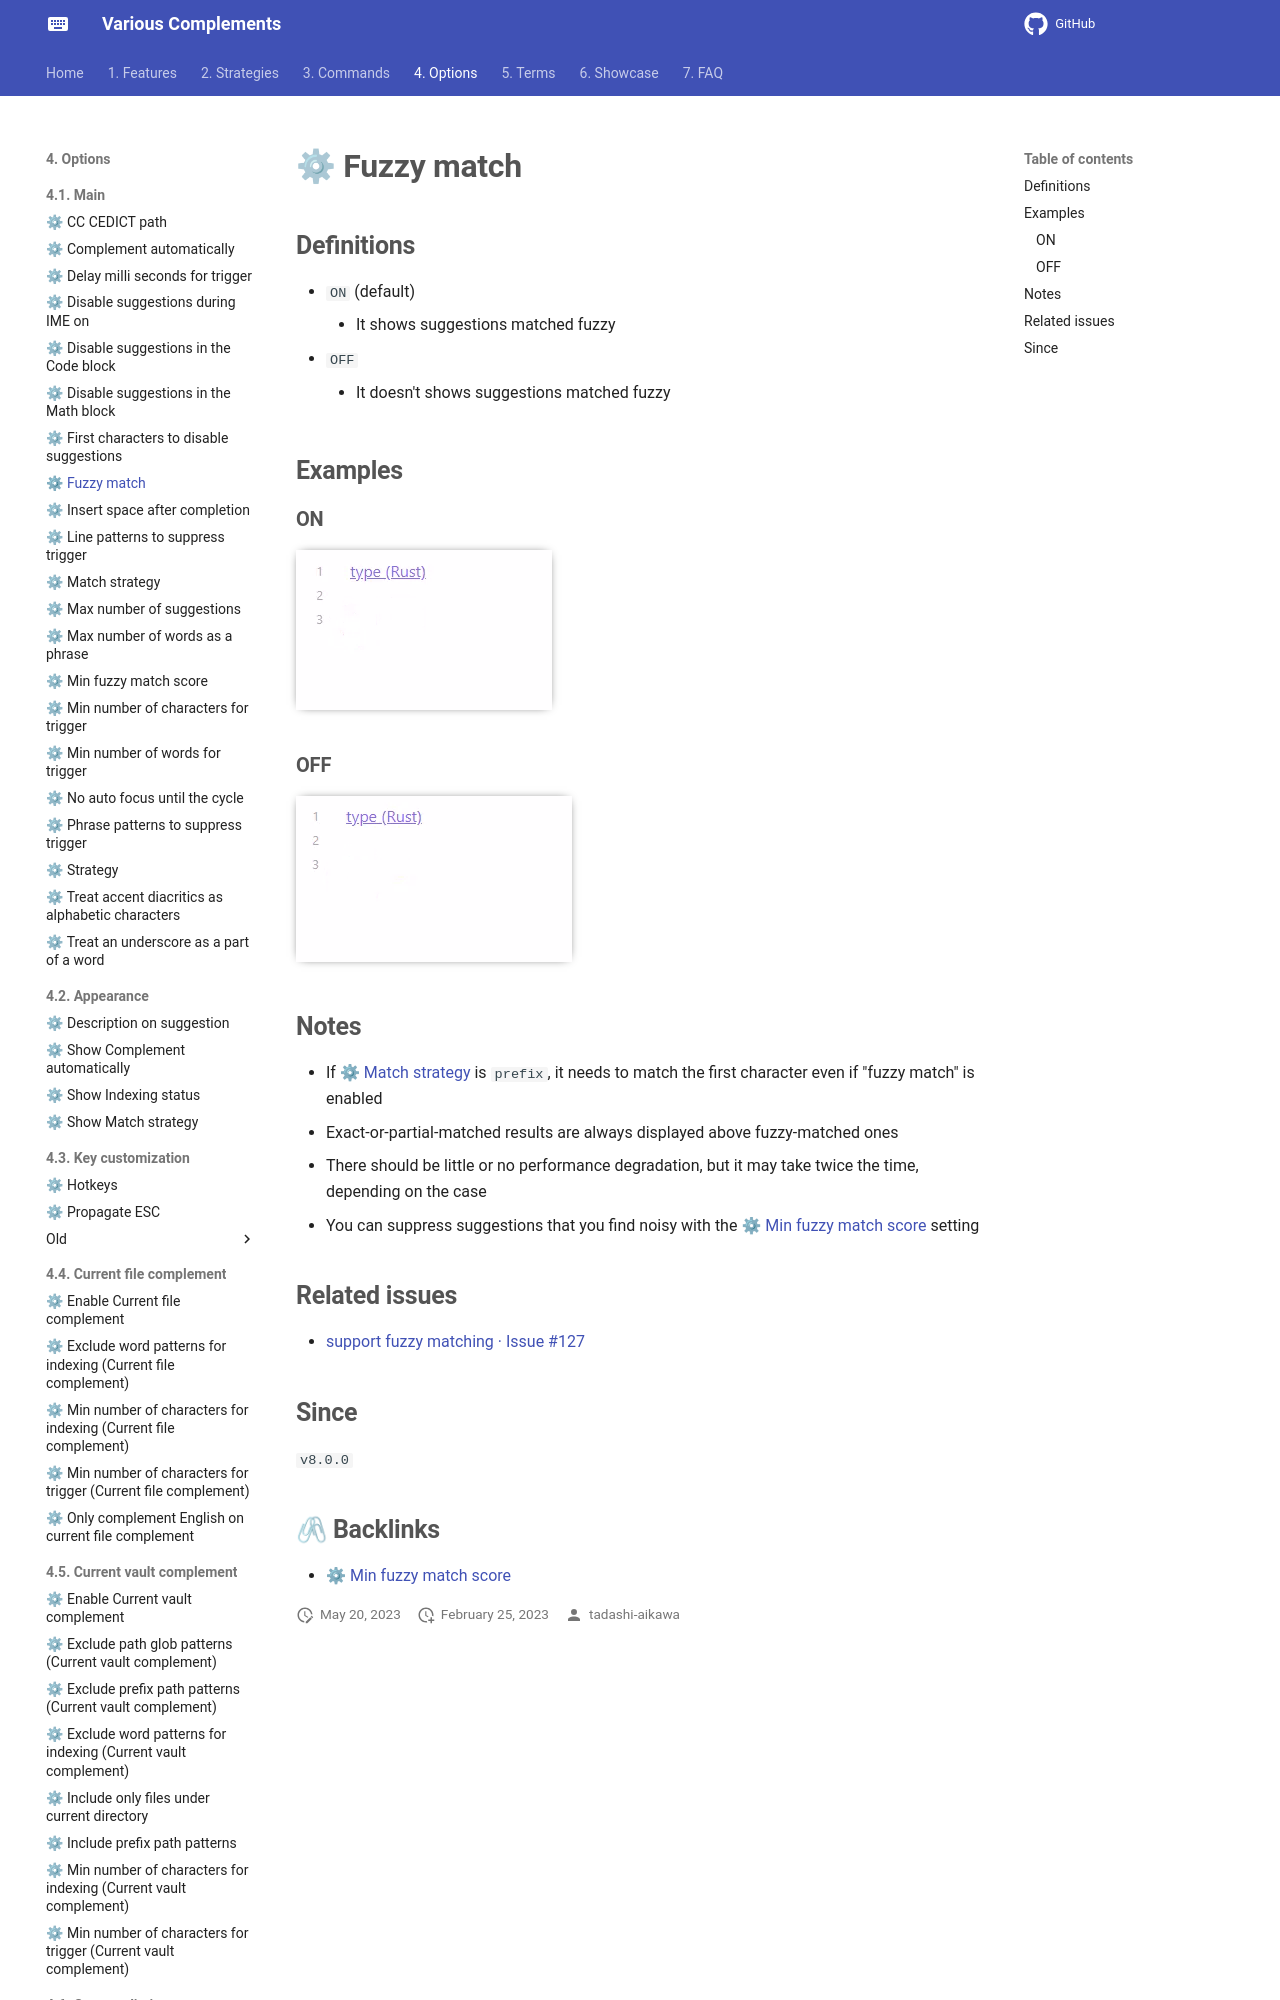

repository: tadashi-aikawa/docs-obsidian-various-complements-plugin · page: 4. Options/4.1. Main/⚙ Fuzzy match/index.html · generator: mkdocs

## Definitions

- `ON` (default)
    - It shows suggestions matched fuzzy
- `OFF`
    - It doesn't shows suggestions matched fuzzy

## Examples

### ON

![[fuzzy-match-on.gif|frame]]

### OFF

![[fuzzy-match-off.gif|frame]]
